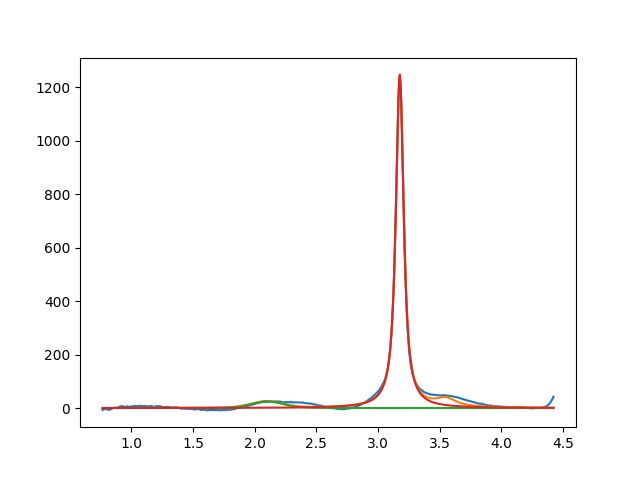

The data file committed next to this chart (first rows):
2.099999999999999645e+00, 2.495600880152474232e+01, 2.999999999999999334e-01, 7.493189133088531406e-01
3.175986493915929465e+00, 1.247492593406338983e+03, 7.583889199919061075e-02, 1.106901610138062292e-01
3.549999999999622791e+00, 2.999999999999999645e+01, 1.999999999999999833e-01, 8.550989723525387163e-11
